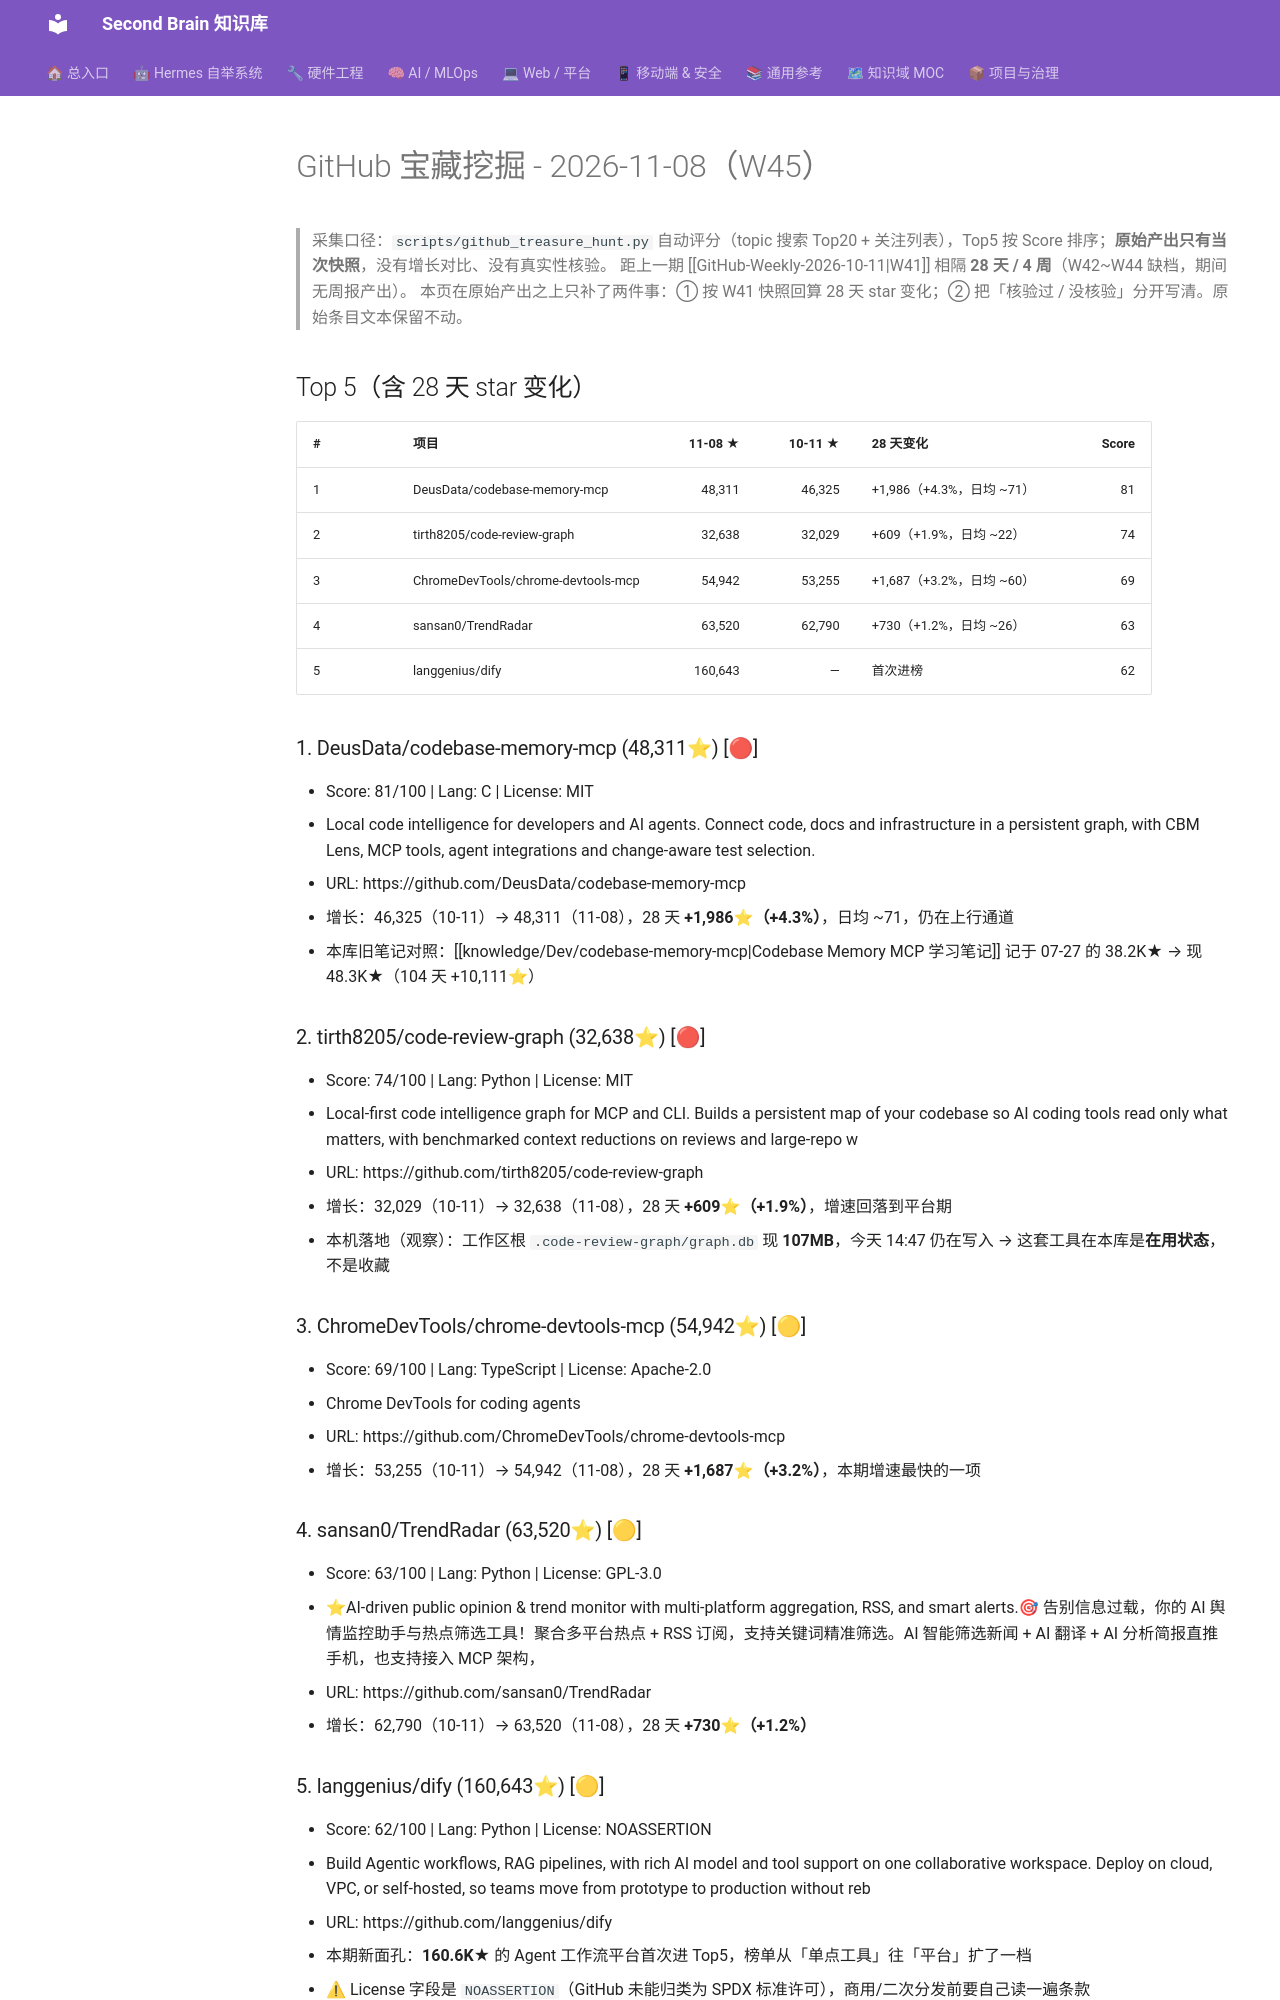

repository: mo9652962-ai/second-brain · page: kb/knowledge/Research/GitHub-Weekly-2026-11-08/index.html · generator: mkdocs

---
tags: [github, github-trending, weekly, 周报, W45]
title: GitHub 宝藏挖掘 - 2026-11-08
type: report
domain: Research
created: 2026-11-08
updated: 2026-11-08
status: active
source: scripts/github_treasure_hunt.py
---

# GitHub 宝藏挖掘 - 2026-11-08（W45）

> 采集口径：`scripts/github_treasure_hunt.py` 自动评分（topic 搜索 Top20 + 关注列表），Top5 按 Score 排序；**原始产出只有当次快照**，没有增长对比、没有真实性核验。
> 距上一期 [[GitHub-Weekly-2026-10-11|W41]] 相隔 **28 天 / 4 周**（W42~W44 缺档，期间无周报产出）。
> 本页在原始产出之上只补了两件事：① 按 W41 快照回算 28 天 star 变化；② 把「核验过 / 没核验」分开写清。原始条目文本保留不动。

## Top 5（含 28 天 star 变化）

| # | 项目 | 11-08 ★ | 10-11 ★ | 28 天变化 | Score |
|:--|:--|--:|--:|:--|--:|
| 1 | DeusData/codebase-memory-mcp | 48,311 | 46,325 | +1,986（+4.3%，日均 ~71） | 81 |
| 2 | tirth8205/code-review-graph | 32,638 | 32,029 | +609（+1.9%，日均 ~22） | 74 |
| 3 | ChromeDevTools/chrome-devtools-mcp | 54,942 | 53,255 | +1,687（+3.2%，日均 ~60） | 69 |
| 4 | sansan0/TrendRadar | 63,520 | 62,790 | +730（+1.2%，日均 ~26） | 63 |
| 5 | langgenius/dify | 160,643 | — | 首次进榜 | 62 |

### 1. DeusData/codebase-memory-mcp (48,311⭐) [🔴]
- Score: 81/100 | Lang: C | License: MIT
- Local code intelligence for developers and AI agents. Connect code, docs and infrastructure in a persistent graph, with CBM Lens, MCP tools, agent integrations and change-aware test selection.
- URL: https://github.com/DeusData/codebase-memory-mcp
- 增长：46,325（10-11）→ 48,311（11-08），28 天 **+1,986⭐（+4.3%）**，日均 ~71，仍在上行通道
- 本库旧笔记对照：[[knowledge/Dev/codebase-memory-mcp|Codebase Memory MCP 学习笔记]] 记于 07-27 的 38.2K★ → 现 48.3K★（104 天 +10,111⭐）

### 2. tirth8205/code-review-graph (32,638⭐) [🔴]
- Score: 74/100 | Lang: Python | License: MIT
- Local-first code intelligence graph for MCP and CLI. Builds a persistent map of your codebase so AI coding tools read only what matters, with benchmarked context reductions on reviews and large-repo w
- URL: https://github.com/tirth8205/code-review-graph
- 增长：32,029（10-11）→ 32,638（11-08），28 天 **+609⭐（+1.9%）**，增速回落到平台期
- 本机落地（观察）：工作区根 `.code-review-graph/graph.db` 现 **107MB**，今天 14:47 仍在写入 → 这套工具在本库是**在用状态**，不是收藏

### 3. ChromeDevTools/chrome-devtools-mcp (54,942⭐) [🟡]
- Score: 69/100 | Lang: TypeScript | License: Apache-2.0
- Chrome DevTools for coding agents
- URL: https://github.com/ChromeDevTools/chrome-devtools-mcp
- 增长：53,255（10-11）→ 54,942（11-08），28 天 **+1,687⭐（+3.2%）**，本期增速最快的一项

### 4. sansan0/TrendRadar (63,520⭐) [🟡]
- Score: 63/100 | Lang: Python | License: GPL-3.0
- ⭐AI-driven public opinion & trend monitor with multi-platform aggregation, RSS, and smart alerts.🎯 告别信息过载，你的 AI 舆情监控助手与热点筛选工具！聚合多平台热点 +  RSS 订阅，支持关键词精准筛选。AI 智能筛选新闻 + AI 翻译 +  AI 分析简报直推手机，也支持接入 MCP 架构，
- URL: https://github.com/sansan0/TrendRadar
- 增长：62,790（10-11）→ 63,520（11-08），28 天 **+730⭐（+1.2%）**
